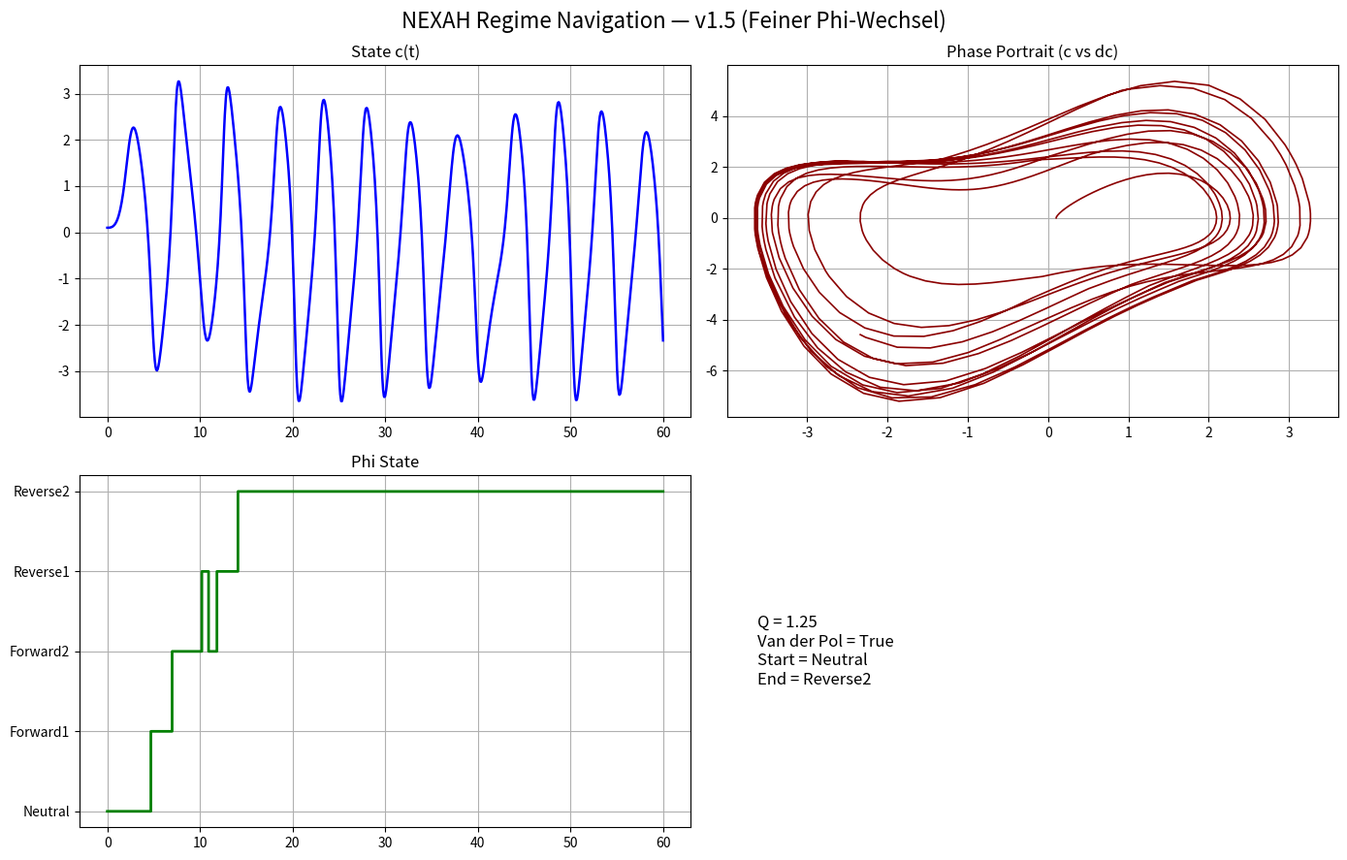

Here is the Python script that generated this plot: (Note: this script raises an exception after producing the figure.)
"""
NEXAH Regime Navigation ODE — Version 1.5
Feiner Phi-Wechsel + echtes 5-5-6 Operator-Verhalten
"""

import numpy as np
from scipy.integrate import solve_ivp
import matplotlib.pyplot as plt

PHI_NAMES = ["Neutral", "Forward1", "Forward2", "Reverse1", "Reverse2"]

def nexah_regime_ode(t, x, params):
    c, dc, phi_idx = x
    phi = int(phi_idx)

    # 1. Field Flow (V69 Style)
    field_force = -0.3 * c * (c**2 - 1.0) + 0.8 * dc

    # 2. P-Drive
    p_drive = [0.0, 0.8, 1.4, -0.9, -1.6][phi]

    # 3. Kuramoto Getriebe (stark)
    q = params.get('Q', 1.2)
    coupling = 1.0 + 0.75 * q
    kuramoto = 0.0
    for i in range(5):
        delta = (phi - i) / 5.0
        kuramoto += coupling * np.sin(2 * np.pi * delta)

    # 4. Van der Pol (Oval + Pickel)
    vdp_force = 0.45 * dc * (1.0 - c**2) if params.get('use_vdp', True) else 0.0

    # 5. 5-5-6 Operator (engage/lock/release/next)
    # Stärke hängt vom aktuellen Phi ab
    op_strength = 0.35 + 0.15 * phi
    operator = op_strength * np.sin(2 * np.pi * t / 4.2)

    # 6. Phi-Wechsel Logik (fein + mit Hysterese)
    drift = abs(dc)
    d_phi = 0.0

    if drift > 2.2 and phi < 4:           # starke Drift → höherer Zustand
        d_phi = 0.9
    elif drift < 0.6 and phi > 0:         # sehr ruhig → zurück
        d_phi = -0.6
    # Hysterese: kleine Zone, in der nichts passiert
    elif 0.8 < drift < 1.8:
        d_phi = 0.0

    d_c  = dc
    d_dc = field_force + p_drive + kuramoto + vdp_force + operator

    return [d_c, d_dc, d_phi]

if __name__ == "__main__":
    print("🚀 NEXAH Regime ODE v1.5 — Feiner Phi-Wechsel + 5-5-6 Operator")
    
    params = {'Q': 1.25, 'use_vdp': True}
    x0 = [0.1, 0.0, 0]                     # Start Neutral

    sol = solve_ivp(
        fun=lambda t, x: nexah_regime_ode(t, x, params),
        t_span=(0, 60),
        y0=x0,
        method='RK45',
        rtol=1e-6,
        max_step=0.08
    )

    t = sol.t
    c = sol.y[0]
    dc = sol.y[1]
    phi_idx = np.round(sol.y[2]).astype(int).clip(0, 4)

    print(f"✅ Simulation fertig — {len(t)} Schritte | End Phi = {PHI_NAMES[phi_idx[-1]]}")

    # ====================== PLOT ======================
    fig, axs = plt.subplots(2, 2, figsize=(14, 9))
    fig.suptitle("NEXAH Regime Navigation — v1.5 (Feiner Phi-Wechsel)", fontsize=16)

    axs[0,0].plot(t, c, color='blue', linewidth=1.8)
    axs[0,0].set_title("State c(t)")
    axs[0,0].grid(True)

    axs[0,1].plot(c, dc, color='darkred', linewidth=1.2)
    axs[0,1].set_title("Phase Portrait (c vs dc)")
    axs[0,1].grid(True)

    axs[1,0].plot(t, phi_idx, color='green', drawstyle='steps-post', linewidth=2)
    axs[1,0].set_title("Phi State")
    axs[1,0].set_yticks(range(5))
    axs[1,0].set_yticklabels(PHI_NAMES)
    axs[1,0].grid(True)

    axs[1,1].axis('off')
    info = f"Q = {params['Q']}\nVan der Pol = {params['use_vdp']}\nStart = Neutral\nEnd = {PHI_NAMES[phi_idx[-1]]}"
    axs[1,1].text(0.05, 0.5, info, fontsize=12, va='center')

    plt.tight_layout()
    plt.savefig("core_odes/nexah_regime_test_v15.png", dpi=200, bbox_inches='tight')
    print("📸 Plot gespeichert als: core_odes/nexah_regime_test_v15.png")
    plt.show()
